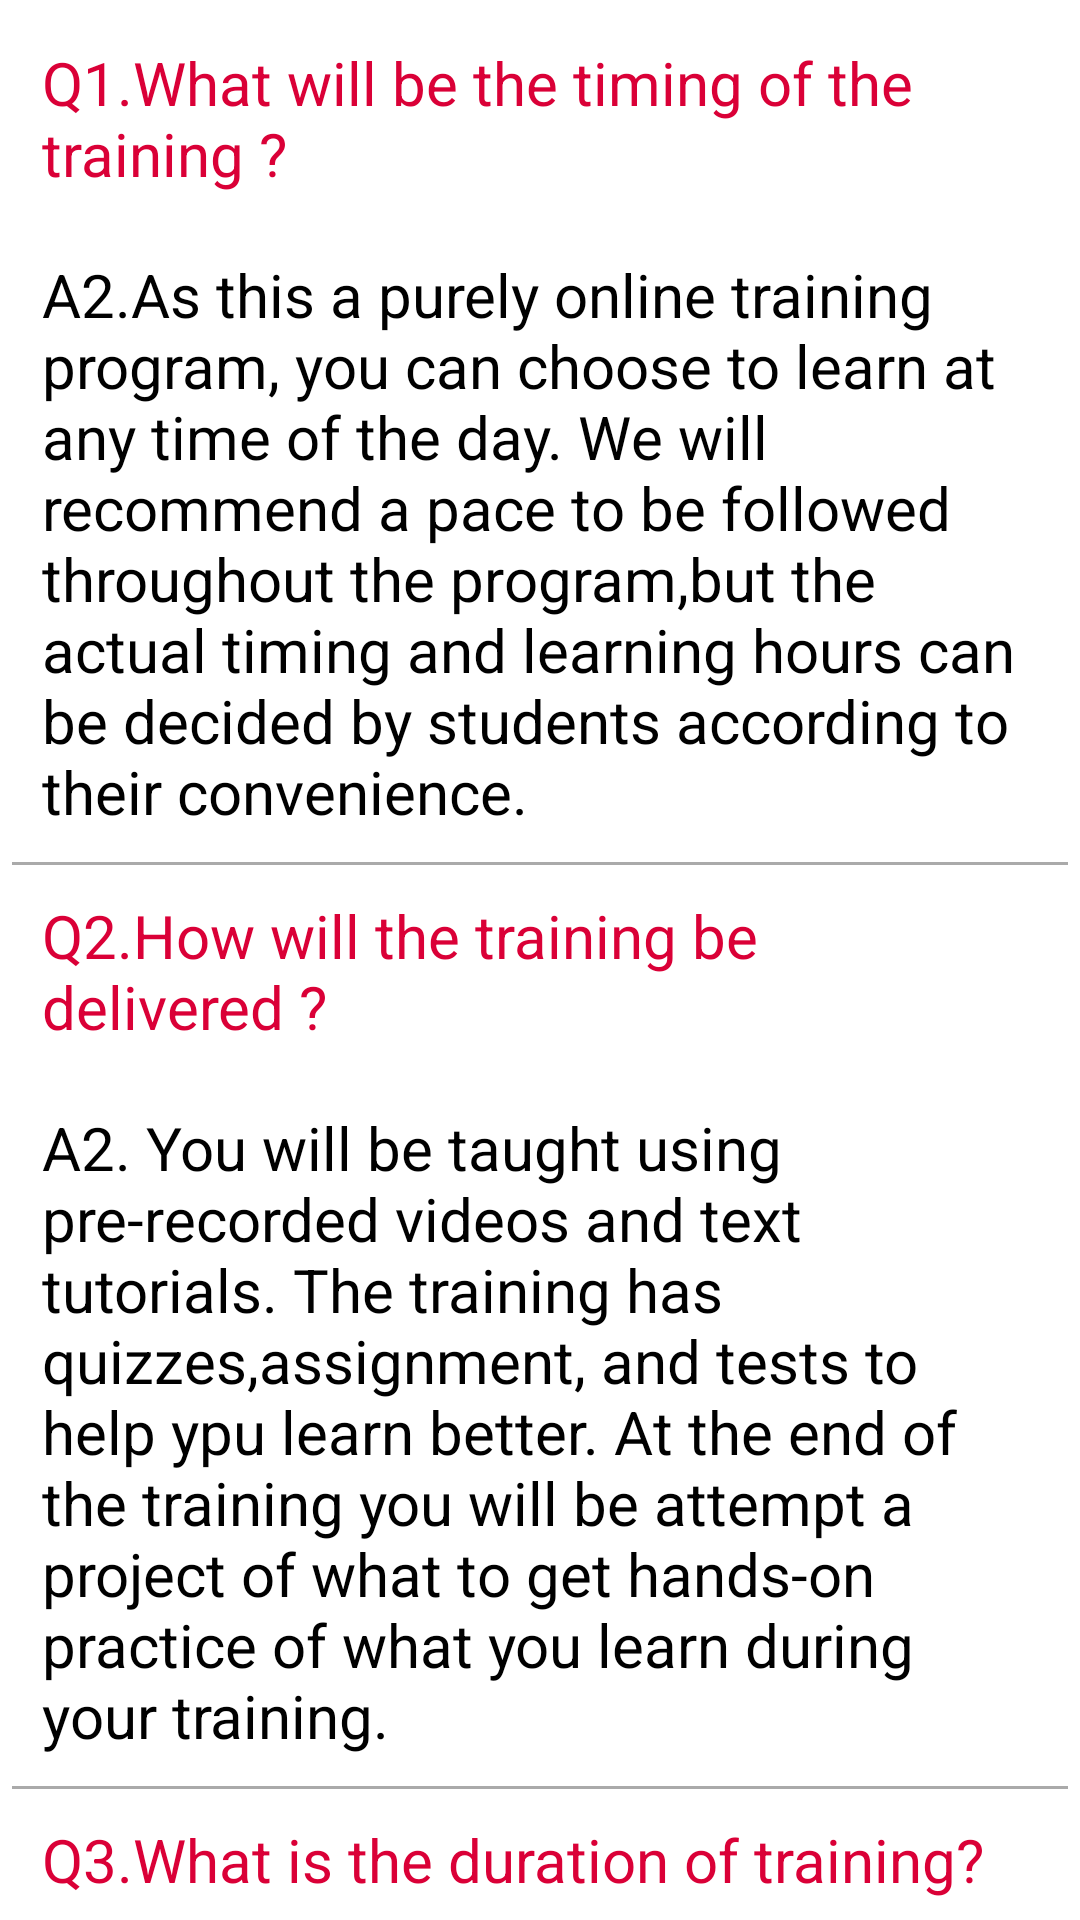

Layout XML and referenced resources for this Android screen:
<!-- AndroidManifest.xml: application theme Theme.FoodOrdering -->
<!-- res/layout/fragment_faq.xml -->
<?xml version="1.0" encoding="utf-8"?>
<ScrollView xmlns:android="http://schemas.android.com/apk/res/android"
    xmlns:tools="http://schemas.android.com/tools"
    android:layout_width="match_parent"
    android:layout_height="wrap_content"
    xmlns:app="http://schemas.android.com/apk/res-auto"

    tools:context=".fragment.FaqFragment">

<LinearLayout
    android:layout_width="match_parent"
    android:layout_height="match_parent"
    android:background="#fff"
    android:orientation="vertical"
    android:padding="4dp">


    
    <TextView
        android:id="@+id/question1"
        android:layout_width="match_parent"
        android:layout_height="wrap_content"
        android:textColor="#DA0037"
        android:text="@string/q1"
        android:layout_margin="10dp"
        android:textSize="20sp"/>
    <TextView
        android:layout_width="match_parent"
        android:layout_height="wrap_content"
        android:textColor="#000"
        android:text="@string/a1"
        android:layout_margin="10dp"
        android:textSize="20sp"/>
    <View
        android:layout_width="match_parent"
        android:layout_height="1dp"
        android:background="@android:color/darker_gray"/>

    <TextView
        android:id="@+id/question2"
        android:layout_width="match_parent"
        android:layout_height="wrap_content"
        android:textColor="#DA0037"
        android:text="@string/q2"
        android:layout_margin="10dp"
        android:textSize="20sp"/>
    <TextView
        android:layout_width="match_parent"
        android:layout_height="wrap_content"
        android:textColor="#000"
        android:text="@string/a2"
        android:layout_margin="10dp"
        android:textSize="20sp"/>
    <View
        android:layout_width="match_parent"
        android:layout_height="1dp"
        android:background="@android:color/darker_gray"/>

    <TextView
        android:id="@+id/question3"
        android:layout_width="match_parent"
        android:layout_height="wrap_content"
        android:textColor="#DA0037"
        android:text="@string/q3"
        android:layout_margin="10dp"
        android:textSize="20sp"/>
    <TextView
        android:layout_width="match_parent"
        android:layout_height="wrap_content"
        android:textColor="#000"
        android:text="@string/a3"
        android:layout_margin="10dp"
        android:textSize="20sp"/>
    <View
        android:layout_width="match_parent"
        android:layout_height="1dp"
        android:background="@android:color/darker_gray"/>

    <TextView
        android:id="@+id/question4"
        android:layout_width="match_parent"
        android:layout_height="wrap_content"
        android:textColor="#DA0037"
        android:text="@string/q4"
        android:layout_margin="10dp"
        android:textSize="20sp"/>
    <TextView
        android:layout_width="match_parent"
        android:layout_height="wrap_content"
        android:textColor="#000"
        android:text="@string/a4"
        android:layout_margin="10dp"
        android:textSize="20sp"/>
    <View
        android:layout_width="match_parent"
        android:layout_height="1dp"
        android:background="@android:color/darker_gray"/>

    <TextView
        android:id="@+id/question5"
        android:layout_width="match_parent"
        android:layout_height="wrap_content"
        android:textColor="#DA0037"
        android:text="@string/q5"
        android:layout_margin="10dp"
        android:textSize="20sp"/>
    <TextView
        android:layout_width="match_parent"
        android:layout_height="wrap_content"
        android:textColor="#000"
        android:text="@string/a5"
        android:layout_margin="10dp"
        android:textSize="20sp"/>
    <View
        android:layout_width="match_parent"
        android:layout_height="1dp"
        android:background="@android:color/darker_gray"/>

    <TextView
        android:id="@+id/question6"
        android:layout_width="match_parent"
        android:layout_height="wrap_content"
        android:textColor="#DA0037"
        android:text="Q6.When will I get the certificate?"
        android:layout_margin="10dp"
        android:textSize="20sp"/>
    <TextView
        android:layout_width="match_parent"
        android:layout_height="wrap_content"
        android:textColor="#000"
        android:text="A6.You will be able to download the certificate once you complete your training and take the final test."
        android:layout_margin="10dp"
        android:textSize="20sp"/>
</LinearLayout>

</ScrollView>
<!-- resources referenced by this layout -->
<resources>
  <string name="a1">A2.As this a purely online training program, you can choose to learn at any time of the day. We will recommend a pace to be followed throughout the program,but the actual timing and learning hours can be decided by students according to their convenience.</string>
  <string name="a2">A2. You will be taught using pre-recorded videos and text tutorials. The training has quizzes,assignment, and tests to help ypu learn better. At the end of the training you will be attempt a project of what to get hands-on practice of what you learn during your training.</string>
  <string name="a3">A3.The training duration is of 6 weeks.</string>
  <string name="a4">A4.We recommend spending 10-12 hours per week.However,the actual learning hours can be decided by you as per convenience.</string>
  <string name="a5">A5.You can choose your preferred batch date while signing up for thr training program.</string>
  <string name="q1">Q1.What will be the timing of the training ?</string>
  <string name="q2">Q2.How will the training be delivered ?</string>
  <string name="q3">Q3.What is the duration of training?</string>
  <string name="q4">Q4.How much time should I spend everyday?</string>
  <string name="q5">Q5.When can I start my training?</string>
  <style name="Theme.FoodOrdering" parent="Theme.MaterialComponents.DayNight.NoActionBar">
          
          <item name="colorPrimary">@color/purple_200</item>
          <item name="colorPrimaryVariant">@color/purple_700</item>
          <item name="colorOnPrimary">@color/black</item>
          
          <item name="colorSecondary">@color/teal_200</item>
          <item name="colorSecondaryVariant">@color/teal_200</item>
          <item name="colorOnSecondary">@color/black</item>
          
          <item name="android:statusBarColor" tools:targetApi="l">?attr/colorPrimaryVariant</item>
          
      </style>
  <!-- not gathered from this repository: default colours our renderer supplied (Android Studio template values) -->
  <color name="purple_200">#FFBB86FC</color>
  <color name="purple_700">#FF3700B3</color>
  <color name="teal_200">#FF03DAC5</color>
  <color name="black">#FF000000</color>
</resources>
